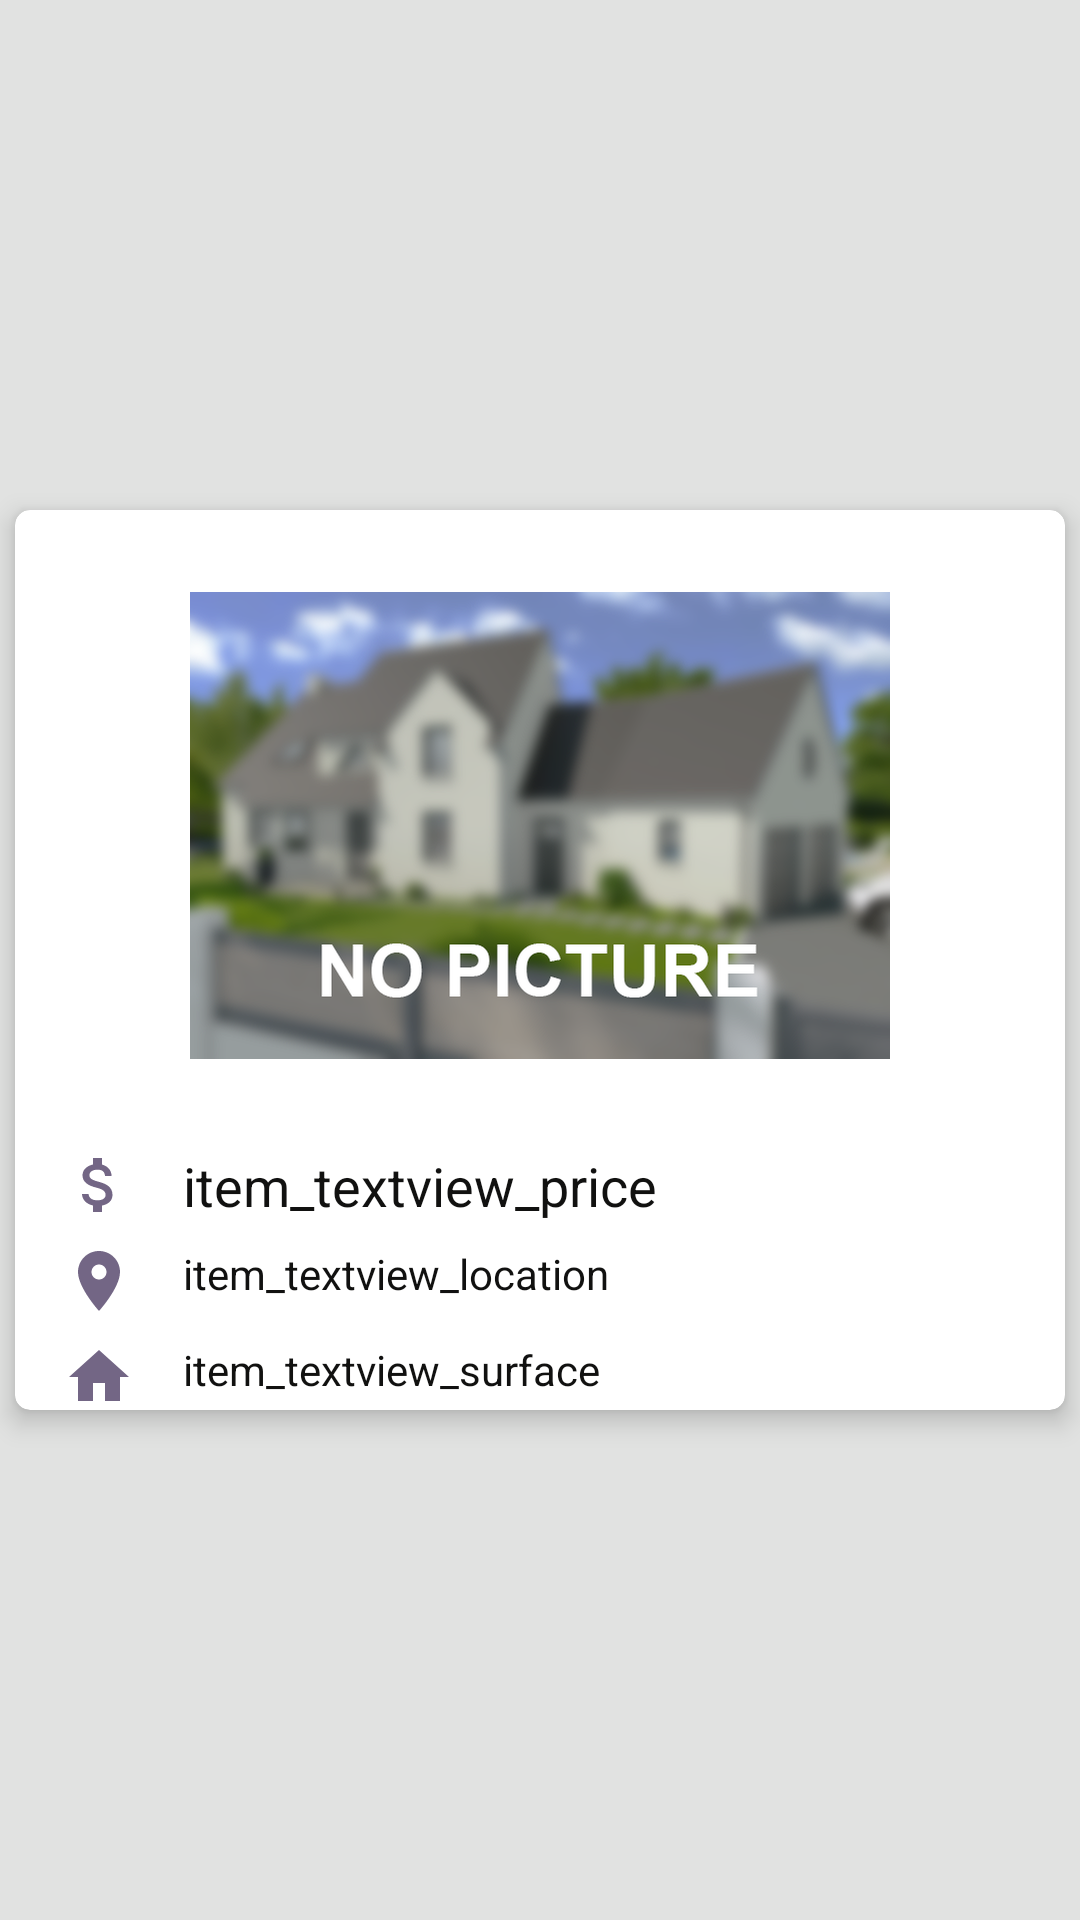

Produce the Android XML layout that renders to this screen, including the resource entries it uses.
<!-- AndroidManifest.xml: application theme AppTheme -->
<!-- res/layout/fragment_offer.xml -->
<?xml version="1.0" encoding="utf-8"?>
<androidx.constraintlayout.widget.ConstraintLayout xmlns:android="http://schemas.android.com/apk/res/android"
    xmlns:app="http://schemas.android.com/apk/res-auto"
    xmlns:tools="http://schemas.android.com/tools"
    android:layout_width="match_parent"
    android:layout_height="310dp"
    android:background="#e1e2e1"
    >

    <androidx.cardview.widget.CardView
        android:id="@+id/item_cardview"
        android:layout_width="0dp"
        android:layout_height="300dp"
        android:layout_marginStart="5dp"
        android:layout_marginTop="5dp"
        android:layout_marginEnd="5dp"
        android:layout_marginBottom="5dp"
        android:elevation="5dp"
        app:cardCornerRadius="5dp"
        app:cardElevation="5dp"
        app:cardMaxElevation="5dp"
        app:layout_constraintBottom_toBottomOf="parent"
        app:layout_constraintEnd_toEndOf="parent"
        app:layout_constraintStart_toStartOf="parent"
        app:layout_constraintTop_toTopOf="parent" >

        <androidx.constraintlayout.widget.ConstraintLayout
            android:layout_width="match_parent"
            android:layout_height="match_parent">

            <ImageView
                android:id="@+id/item_image_sold"
                android:layout_width="wrap_content"
                android:layout_height="150dp"
                android:layout_marginTop="24dp"
                android:elevation="15dp"
                android:visibility="invisible"
                app:layout_constraintEnd_toEndOf="parent"
                app:layout_constraintStart_toStartOf="parent"
                app:layout_constraintTop_toTopOf="parent"
                app:srcCompat="@drawable/sold_stamp" />

            <ImageView
                android:id="@+id/item_picture"
                android:layout_width="wrap_content"
                android:layout_height="200dp"
                android:layout_marginTop="5dp"
                app:layout_constraintEnd_toEndOf="parent"
                app:layout_constraintStart_toStartOf="parent"
                app:layout_constraintTop_toTopOf="parent"
                app:srcCompat="@drawable/nopicture" />

            <ImageView
                android:id="@+id/item_icon_money"
                android:layout_width="wrap_content"
                android:layout_height="wrap_content"
                android:layout_marginStart="16dp"
                android:layout_marginTop="8dp"
                app:layout_constraintStart_toStartOf="parent"
                app:layout_constraintTop_toBottomOf="@+id/item_picture"
                app:srcCompat="@drawable/ic_dollar" />

            <ImageView
                android:id="@+id/item_icon_location"
                android:layout_width="wrap_content"
                android:layout_height="wrap_content"
                android:layout_marginStart="16dp"
                android:layout_marginTop="8dp"
                app:layout_constraintStart_toStartOf="parent"
                app:layout_constraintTop_toBottomOf="@+id/item_icon_money"
                app:srcCompat="@drawable/ic_location" />

            <ImageView
                android:id="@+id/item_icon_home"
                android:layout_width="wrap_content"
                android:layout_height="wrap_content"
                android:layout_marginStart="16dp"
                android:layout_marginTop="8dp"
                app:layout_constraintStart_toStartOf="parent"
                app:layout_constraintTop_toBottomOf="@+id/item_icon_location"
                app:srcCompat="@drawable/ic_home" />

            <TextView
                android:id="@+id/item_textview_price"
                android:layout_width="wrap_content"
                android:layout_height="wrap_content"
                android:layout_marginStart="16dp"
                android:text="item_textview_price"
                android:textColor="@color/colorText"
                android:textSize="18sp"
                app:layout_constraintStart_toEndOf="@+id/item_icon_money"
                app:layout_constraintTop_toTopOf="@+id/item_icon_money" />

            <TextView
                android:id="@+id/item_textview_location"
                android:layout_width="wrap_content"
                android:layout_height="wrap_content"
                android:layout_marginStart="16dp"
                android:text="item_textview_location"
                android:textColor="@color/colorText"
                app:layout_constraintStart_toEndOf="@+id/item_icon_location"
                app:layout_constraintTop_toTopOf="@+id/item_icon_location" />

            <TextView
                android:id="@+id/item_textview_surface"
                android:layout_width="wrap_content"
                android:layout_height="wrap_content"
                android:layout_marginStart="16dp"
                android:text="item_textview_surface"
                android:textColor="@color/colorText"
                app:layout_constraintStart_toEndOf="@+id/item_icon_home"
                app:layout_constraintTop_toTopOf="@+id/item_icon_home" />
        </androidx.constraintlayout.widget.ConstraintLayout>

    </androidx.cardview.widget.CardView>

</androidx.constraintlayout.widget.ConstraintLayout>
<!-- resources referenced by this layout -->
<resources>
  <color name="colorText">#111110</color>
  <!-- drawable ic_dollar (drawable) -->
  <vector android:height="24dp" android:tint="#736685"
      android:viewportHeight="24.0" android:viewportWidth="24.0"
      android:width="24dp" xmlns:android="http://schemas.android.com/apk/res/android">
      <path android:fillColor="#FF000000" android:pathData="M11.8,10.9c-2.27,-0.59 -3,-1.2 -3,-2.15 0,-1.09 1.01,-1.85 2.7,-1.85 1.78,0 2.44,0.85 2.5,2.1h2.21c-0.07,-1.72 -1.12,-3.3 -3.21,-3.81V3h-3v2.16c-1.94,0.42 -3.5,1.68 -3.5,3.61 0,2.31 1.91,3.46 4.7,4.13 2.5,0.6 3,1.48 3,2.41 0,0.69 -0.49,1.79 -2.7,1.79 -2.06,0 -2.87,-0.92 -2.98,-2.1h-2.2c0.12,2.19 1.76,3.42 3.68,3.83V21h3v-2.15c1.95,-0.37 3.5,-1.5 3.5,-3.55 0,-2.84 -2.43,-3.81 -4.7,-4.4z"/>
  </vector>
  <!-- drawable ic_home (drawable) -->
  <vector android:height="24dp" android:tint="#736685"
      android:viewportHeight="24.0" android:viewportWidth="24.0"
      android:width="24dp" xmlns:android="http://schemas.android.com/apk/res/android">
      <path android:fillColor="#FF000000" android:pathData="M10,20v-6h4v6h5v-8h3L12,3 2,12h3v8z"/>
  </vector>
  <!-- drawable ic_location (drawable) -->
  <vector android:height="24dp" android:tint="#736685"
      android:viewportHeight="24.0" android:viewportWidth="24.0"
      android:width="24dp" xmlns:android="http://schemas.android.com/apk/res/android">
      <path android:fillColor="#FF000000" android:pathData="M12,2C8.13,2 5,5.13 5,9c0,5.25 7,13 7,13s7,-7.75 7,-13c0,-3.87 -3.13,-7 -7,-7zM12,11.5c-1.38,0 -2.5,-1.12 -2.5,-2.5s1.12,-2.5 2.5,-2.5 2.5,1.12 2.5,2.5 -1.12,2.5 -2.5,2.5z"/>
  </vector>
  <!-- drawable nopicture: png bitmap (drawable, 174016 bytes) -->
  <!-- drawable sold_stamp: png bitmap (drawable, 568264 bytes) -->
  <style name="AppTheme" parent="Theme.AppCompat.Light.DarkActionBar">
          
          <item name="colorPrimary">@color/colorPrimary</item>
          <item name="colorPrimaryDark">@color/colorPrimaryDark</item>
          <item name="colorAccent">@color/colorPrimary</item>
          <item name="android:windowNoTitle">true</item>
      </style>
  <color name="colorPrimary">#3F51B5</color>
  <color name="colorPrimaryDark">#303F9F</color>
</resources>
